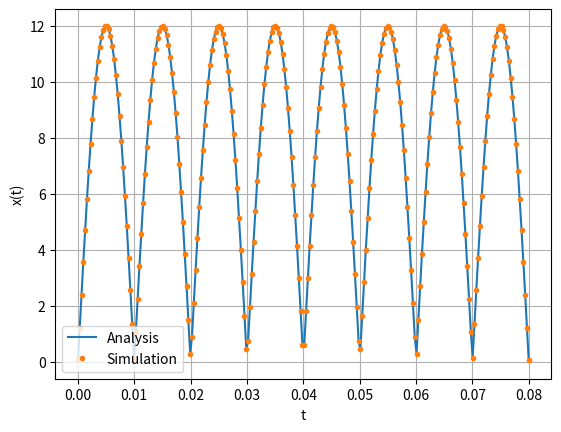

Write the Python code that produced this figure. (Note: this script raises an exception after producing the figure.)
import numpy as np
from matplotlib import pyplot as plt

A = 12
f = 50
N = 250
t = np.linspace(0, 4/f, N)
B = np.ones(N) + 1j*np.zeros(N)

def acc_cos(k):
    global B
    acc = (np.exp(-1j*2*np.pi*f*k*t) + np.exp(1j*2*np.pi*f*k*t))/(1 - k**2)
    B += acc

acc_vec = np.vectorize(acc_cos, otypes=['double'])
K = np.linspace(2, 100, 50)
acc_vec(K)
plt.plot(t, np.abs(A*np.sin(2*np.pi*f*t)))
plt.plot(t, 2*A*B/np.pi, '.')
plt.legend(['Analysis', 'Simulation'])
plt.grid()
plt.xlabel('t')
plt.ylabel('x(t)')
plt.savefig('../figs/2.3.png')
plt.show()
